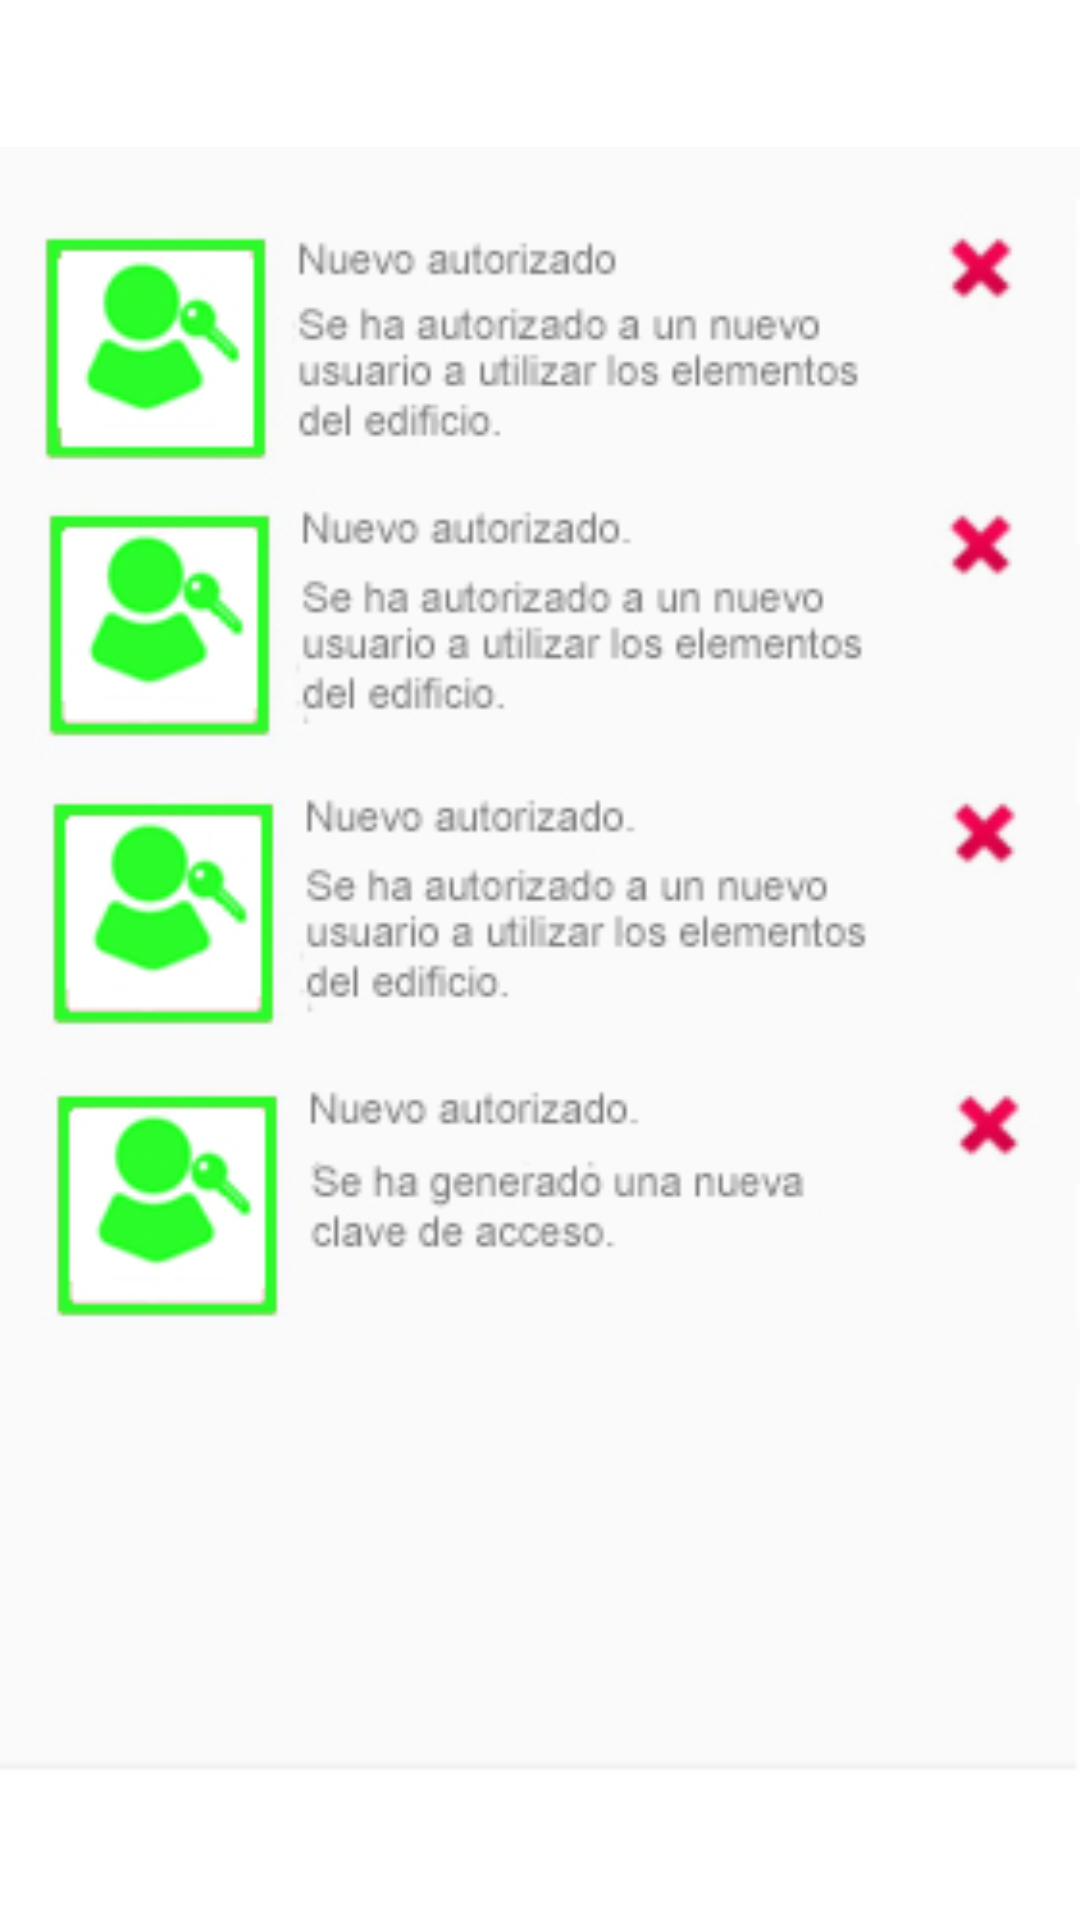

Produce the Android XML layout that renders to this screen, including the resource entries it uses.
<!-- AndroidManifest.xml: application theme AppTheme -->
<!-- res/layout/activity_notifications_abonados_claves.xml -->
<?xml version="1.0" encoding="utf-8"?>
<android.support.constraint.ConstraintLayout
    xmlns:android="http://schemas.android.com/apk/res/android"
    xmlns:app="http://schemas.android.com/apk/res-auto"
    xmlns:tools="http://schemas.android.com/tools"
    android:layout_width="match_parent"
    android:layout_height="match_parent">

    <ImageView
        android:id="@+id/imPersona1"
        android:layout_width="0dp"
        android:layout_height="0dp"
        app:layout_constraintBottom_toBottomOf="parent"
        app:layout_constraintEnd_toEndOf="parent"
        app:layout_constraintStart_toStartOf="parent"
        app:layout_constraintTop_toTopOf="parent"
        app:layout_constraintVertical_bias="0.0"
        app:srcCompat="@drawable/notificaciones_claves" />

</android.support.constraint.ConstraintLayout>
<!-- resources referenced by this layout -->
<resources>
  <!-- drawable notificaciones_claves: jpg bitmap (drawable, 73463 bytes) -->
  <style name="AppTheme" parent="Theme.MaterialComponents.Light">
          
          <item name="colorPrimary">@color/colorPrimary</item>
          <item name="colorPrimaryDark">@color/colorPrimaryDark</item>
          <item name="colorAccent">@color/colorAccent</item>
      </style>
  <color name="colorPrimary">#3F51B5</color>
  <color name="colorPrimaryDark">#303F9F</color>
  <color name="colorAccent">#B9BBBD</color>
</resources>
